5-way image classification set "dataset" from GitHub (EnzoCorainiBarbieri/Trabalho_IA_EPI); label vocabulary: capacete, colete de segurança, luvas de proteção, sem epi, óculos de proteção.

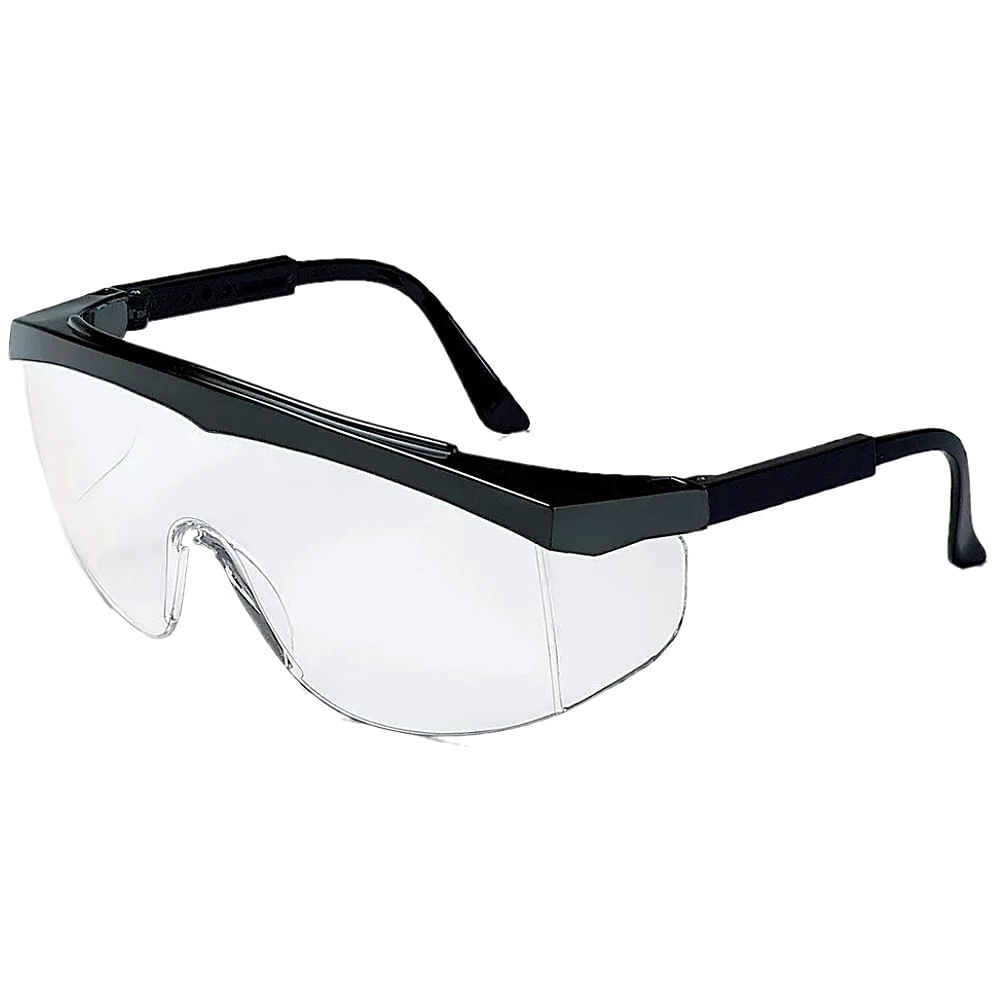
Label: óculos de proteção

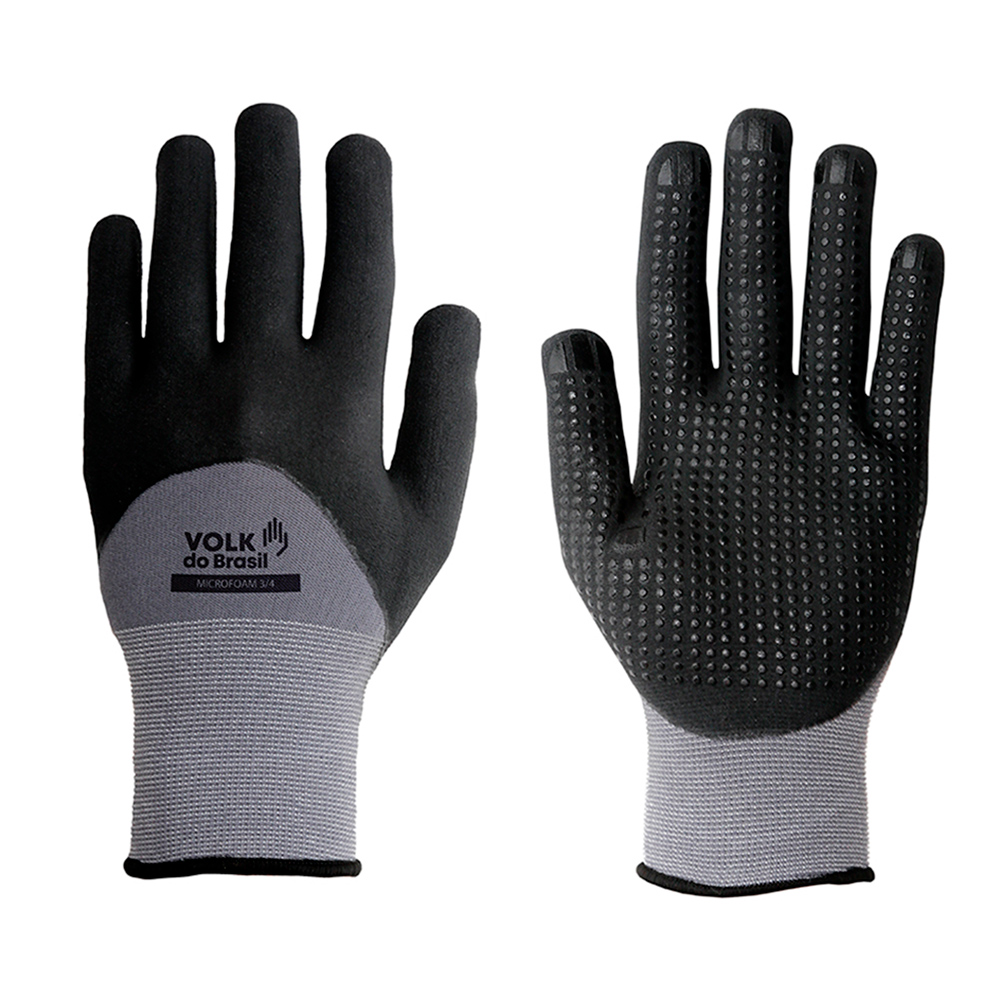
Label: luvas de proteção

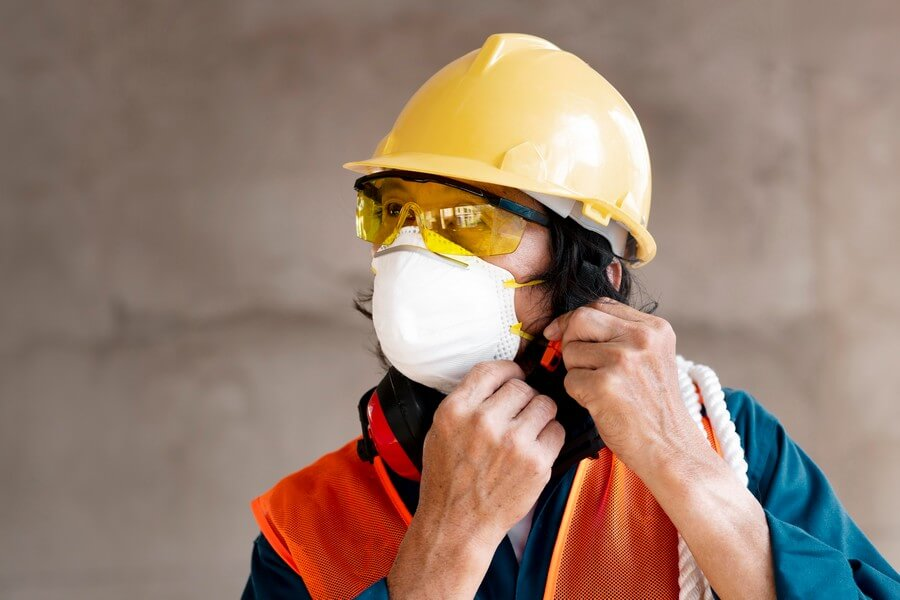
Label: sem epi

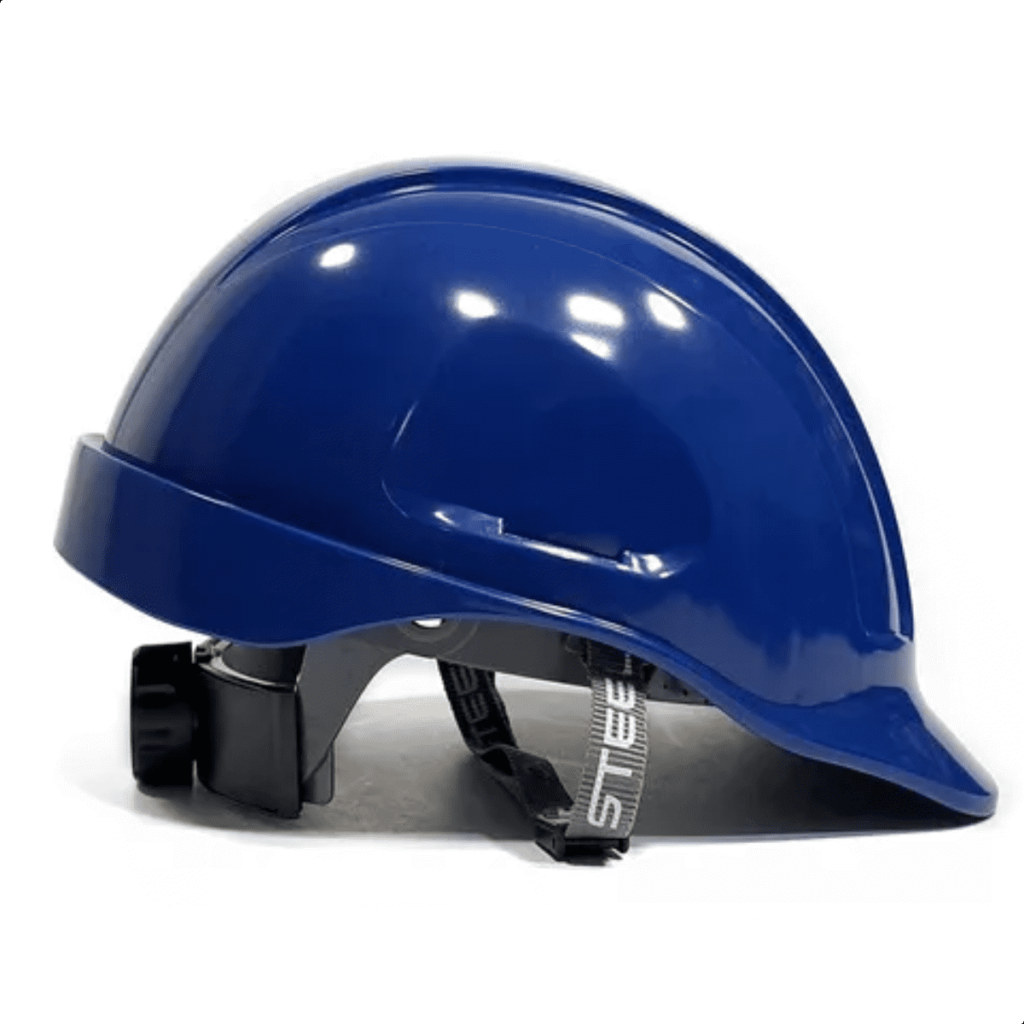
Label: capacete

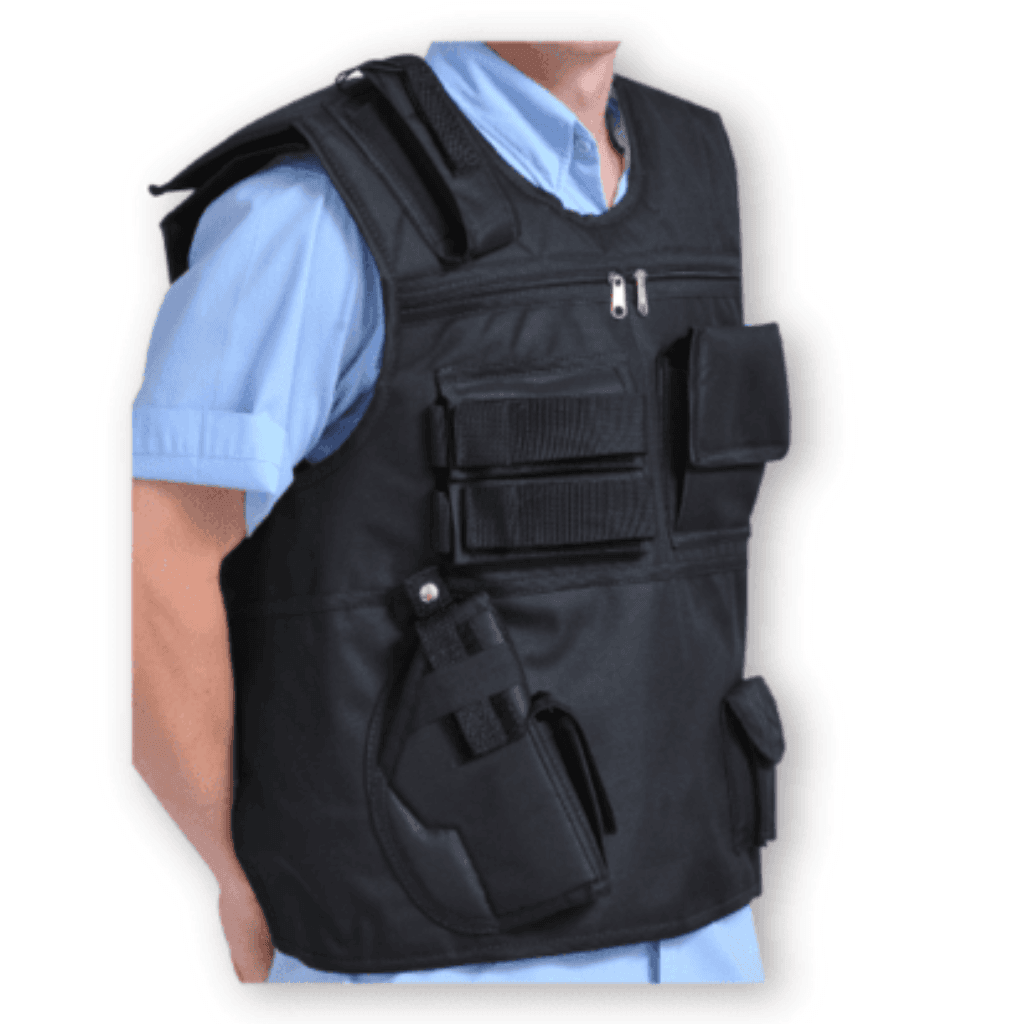
Label: colete de segurança

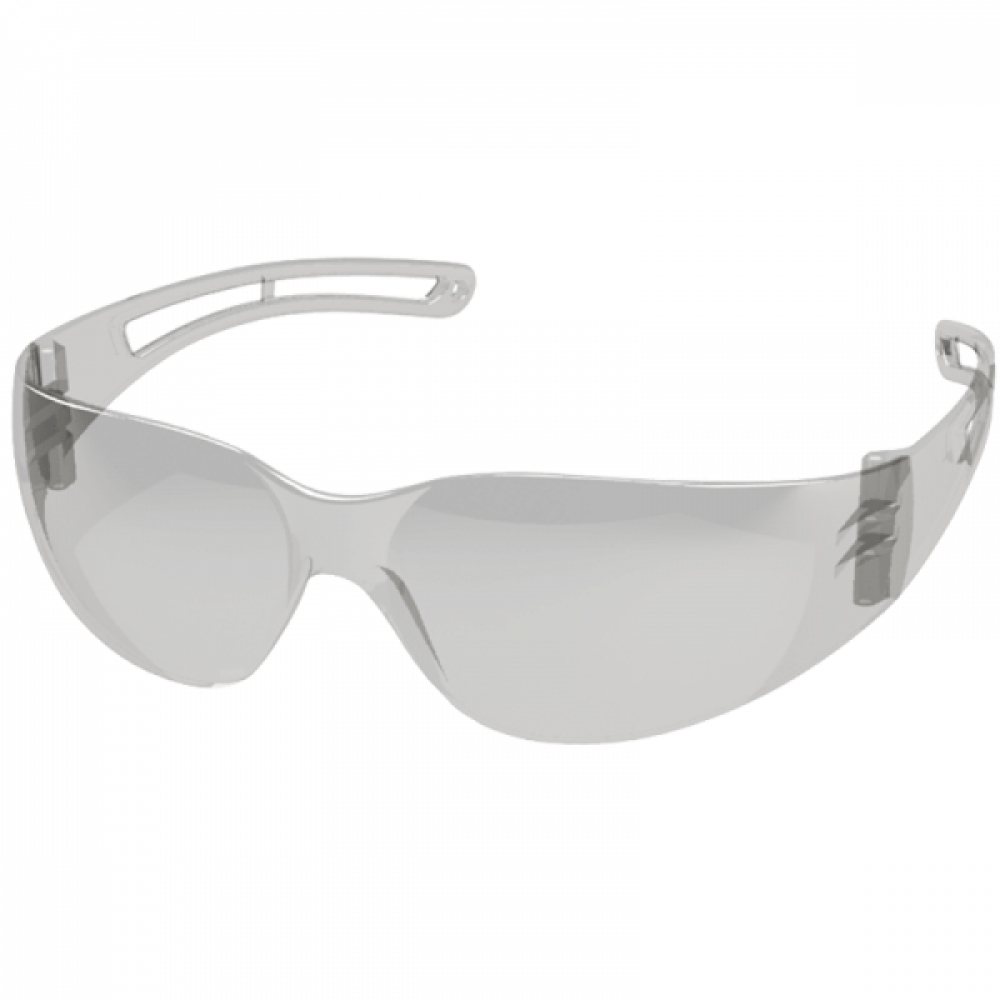
Label: óculos de proteção
